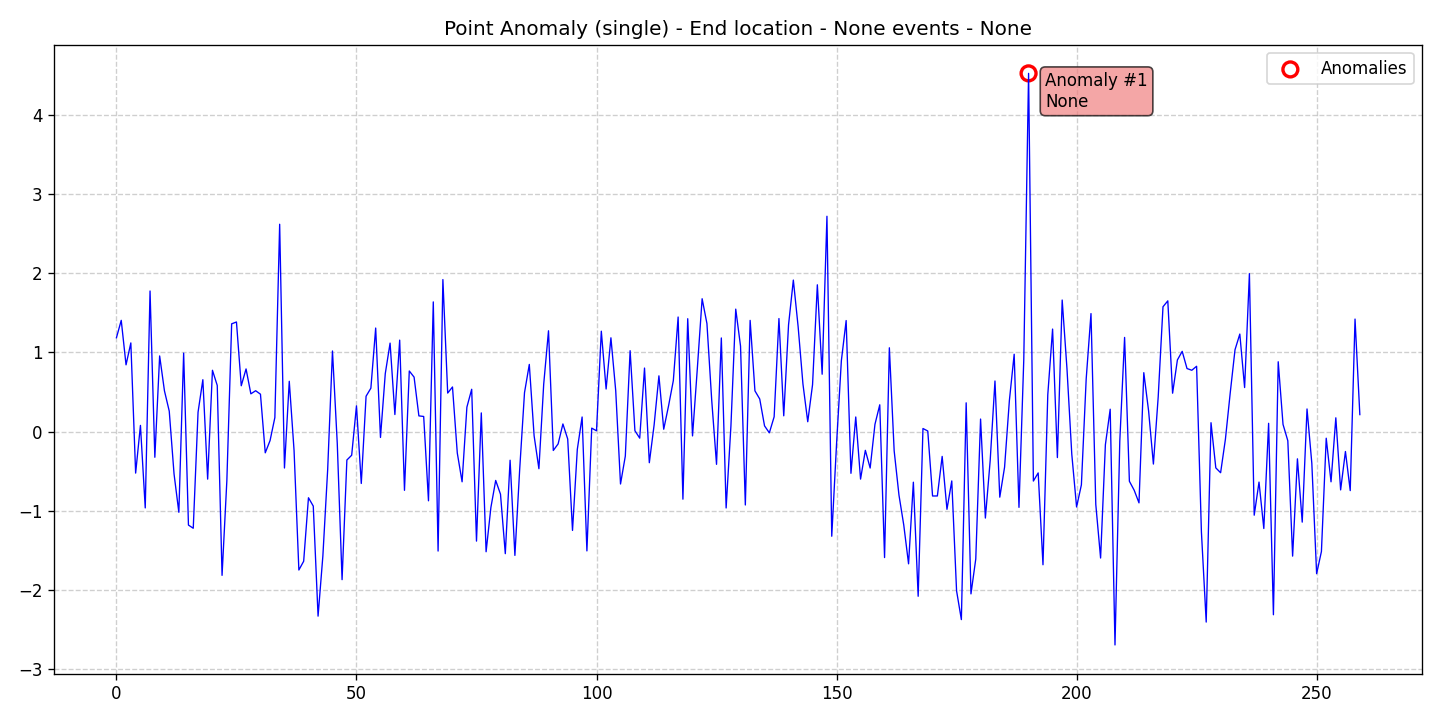

The file beside this chart, header and first rows:
data, stationary, det_lin_up, det_lin_down, det_quad, det_cubic, det_exp, det_damped, stoc_trend, volatility, single_seas, multiple_seas, point_anom_single, point_anom_multi, collect_anom, context_anom, mean_shift, var_shift, trend_shift, date, is_break, is_anomaly, is_multi, location_beginning
1.186, 0, 0, 0, 0, 0, 0, 0, 0, 0, 0, 0, 1, 0, 0, 0, 0, 0, 0, 2020-01-01, 0, 0, 0, 0
1.406, 0, 0, 0, 0, 0, 0, 0, 0, 0, 0, 0, 1, 0, 0, 0, 0, 0, 0, 2020-01-02, 0, 0, 0, 0
0.8435, 0, 0, 0, 0, 0, 0, 0, 0, 0, 0, 0, 1, 0, 0, 0, 0, 0, 0, 2020-01-03, 0, 0, 0, 0
1.121, 0, 0, 0, 0, 0, 0, 0, 0, 0, 0, 0, 1, 0, 0, 0, 0, 0, 0, 2020-01-04, 0, 0, 0, 0
-0.5258, 0, 0, 0, 0, 0, 0, 0, 0, 0, 0, 0, 1, 0, 0, 0, 0, 0, 0, 2020-01-05, 0, 0, 0, 0
0.07739, 0, 0, 0, 0, 0, 0, 0, 0, 0, 0, 0, 1, 0, 0, 0, 0, 0, 0, 2020-01-06, 0, 0, 0, 0
-0.9663, 0, 0, 0, 0, 0, 0, 0, 0, 0, 0, 0, 1, 0, 0, 0, 0, 0, 0, 2020-01-07, 0, 0, 0, 0
1.777, 0, 0, 0, 0, 0, 0, 0, 0, 0, 0, 0, 1, 0, 0, 0, 0, 0, 0, 2020-01-08, 0, 0, 0, 0
-0.3256, 0, 0, 0, 0, 0, 0, 0, 0, 0, 0, 0, 1, 0, 0, 0, 0, 0, 0, 2020-01-09, 0, 0, 0, 0
0.956, 0, 0, 0, 0, 0, 0, 0, 0, 0, 0, 0, 1, 0, 0, 0, 0, 0, 0, 2020-01-10, 0, 0, 0, 0
0.5148, 0, 0, 0, 0, 0, 0, 0, 0, 0, 0, 0, 1, 0, 0, 0, 0, 0, 0, 2020-01-11, 0, 0, 0, 0
0.2577, 0, 0, 0, 0, 0, 0, 0, 0, 0, 0, 0, 1, 0, 0, 0, 0, 0, 0, 2020-01-12, 0, 0, 0, 0
-0.5367, 0, 0, 0, 0, 0, 0, 0, 0, 0, 0, 0, 1, 0, 0, 0, 0, 0, 0, 2020-01-13, 0, 0, 0, 0
-1.021, 0, 0, 0, 0, 0, 0, 0, 0, 0, 0, 0, 1, 0, 0, 0, 0, 0, 0, 2020-01-14, 0, 0, 0, 0
0.9916, 0, 0, 0, 0, 0, 0, 0, 0, 0, 0, 0, 1, 0, 0, 0, 0, 0, 0, 2020-01-15, 0, 0, 0, 0
-1.183, 0, 0, 0, 0, 0, 0, 0, 0, 0, 0, 0, 1, 0, 0, 0, 0, 0, 0, 2020-01-16, 0, 0, 0, 0
-1.223, 0, 0, 0, 0, 0, 0, 0, 0, 0, 0, 0, 1, 0, 0, 0, 0, 0, 0, 2020-01-17, 0, 0, 0, 0
0.2445, 0, 0, 0, 0, 0, 0, 0, 0, 0, 0, 0, 1, 0, 0, 0, 0, 0, 0, 2020-01-18, 0, 0, 0, 0
0.6554, 0, 0, 0, 0, 0, 0, 0, 0, 0, 0, 0, 1, 0, 0, 0, 0, 0, 0, 2020-01-19, 0, 0, 0, 0
-0.6021, 0, 0, 0, 0, 0, 0, 0, 0, 0, 0, 0, 1, 0, 0, 0, 0, 0, 0, 2020-01-20, 0, 0, 0, 0
0.7747, 0, 0, 0, 0, 0, 0, 0, 0, 0, 0, 0, 1, 0, 0, 0, 0, 0, 0, 2020-01-21, 0, 0, 0, 0
0.5825, 0, 0, 0, 0, 0, 0, 0, 0, 0, 0, 0, 1, 0, 0, 0, 0, 0, 0, 2020-01-22, 0, 0, 0, 0
-1.819, 0, 0, 0, 0, 0, 0, 0, 0, 0, 0, 0, 1, 0, 0, 0, 0, 0, 0, 2020-01-23, 0, 0, 0, 0
-0.622, 0, 0, 0, 0, 0, 0, 0, 0, 0, 0, 0, 1, 0, 0, 0, 0, 0, 0, 2020-01-24, 0, 0, 0, 0
1.362, 0, 0, 0, 0, 0, 0, 0, 0, 0, 0, 0, 1, 0, 0, 0, 0, 0, 0, 2020-01-25, 0, 0, 0, 0
1.385, 0, 0, 0, 0, 0, 0, 0, 0, 0, 0, 0, 1, 0, 0, 0, 0, 0, 0, 2020-01-26, 0, 0, 0, 0
0.5789, 0, 0, 0, 0, 0, 0, 0, 0, 0, 0, 0, 1, 0, 0, 0, 0, 0, 0, 2020-01-27, 0, 0, 0, 0
0.7916, 0, 0, 0, 0, 0, 0, 0, 0, 0, 0, 0, 1, 0, 0, 0, 0, 0, 0, 2020-01-28, 0, 0, 0, 0
0.4768, 0, 0, 0, 0, 0, 0, 0, 0, 0, 0, 0, 1, 0, 0, 0, 0, 0, 0, 2020-01-29, 0, 0, 0, 0
0.5158, 0, 0, 0, 0, 0, 0, 0, 0, 0, 0, 0, 1, 0, 0, 0, 0, 0, 0, 2020-01-30, 0, 0, 0, 0
0.4721, 0, 0, 0, 0, 0, 0, 0, 0, 0, 0, 0, 1, 0, 0, 0, 0, 0, 0, 2020-01-31, 0, 0, 0, 0
-0.2693, 0, 0, 0, 0, 0, 0, 0, 0, 0, 0, 0, 1, 0, 0, 0, 0, 0, 0, 2020-02-01, 0, 0, 0, 0
-0.1143, 0, 0, 0, 0, 0, 0, 0, 0, 0, 0, 0, 1, 0, 0, 0, 0, 0, 0, 2020-02-02, 0, 0, 0, 0
0.1767, 0, 0, 0, 0, 0, 0, 0, 0, 0, 0, 0, 1, 0, 0, 0, 0, 0, 0, 2020-02-03, 0, 0, 0, 0
2.622, 0, 0, 0, 0, 0, 0, 0, 0, 0, 0, 0, 1, 0, 0, 0, 0, 0, 0, 2020-02-04, 0, 0, 0, 0
-0.4615, 0, 0, 0, 0, 0, 0, 0, 0, 0, 0, 0, 1, 0, 0, 0, 0, 0, 0, 2020-02-05, 0, 0, 0, 0
0.6354, 0, 0, 0, 0, 0, 0, 0, 0, 0, 0, 0, 1, 0, 0, 0, 0, 0, 0, 2020-02-06, 0, 0, 0, 0
-0.241, 0, 0, 0, 0, 0, 0, 0, 0, 0, 0, 0, 1, 0, 0, 0, 0, 0, 0, 2020-02-07, 0, 0, 0, 0
-1.752, 0, 0, 0, 0, 0, 0, 0, 0, 0, 0, 0, 1, 0, 0, 0, 0, 0, 0, 2020-02-08, 0, 0, 0, 0
-1.641, 0, 0, 0, 0, 0, 0, 0, 0, 0, 0, 0, 1, 0, 0, 0, 0, 0, 0, 2020-02-09, 0, 0, 0, 0
-0.8377, 0, 0, 0, 0, 0, 0, 0, 0, 0, 0, 0, 1, 0, 0, 0, 0, 0, 0, 2020-02-10, 0, 0, 0, 0
-0.9429, 0, 0, 0, 0, 0, 0, 0, 0, 0, 0, 0, 1, 0, 0, 0, 0, 0, 0, 2020-02-11, 0, 0, 0, 0
-2.335, 0, 0, 0, 0, 0, 0, 0, 0, 0, 0, 0, 1, 0, 0, 0, 0, 0, 0, 2020-02-12, 0, 0, 0, 0
-1.574, 0, 0, 0, 0, 0, 0, 0, 0, 0, 0, 0, 1, 0, 0, 0, 0, 0, 0, 2020-02-13, 0, 0, 0, 0
-0.4819, 0, 0, 0, 0, 0, 0, 0, 0, 0, 0, 0, 1, 0, 0, 0, 0, 0, 0, 2020-02-14, 0, 0, 0, 0
1.019, 0, 0, 0, 0, 0, 0, 0, 0, 0, 0, 0, 1, 0, 0, 0, 0, 0, 0, 2020-02-15, 0, 0, 0, 0
-0.1523, 0, 0, 0, 0, 0, 0, 0, 0, 0, 0, 0, 1, 0, 0, 0, 0, 0, 0, 2020-02-16, 0, 0, 0, 0
-1.874, 0, 0, 0, 0, 0, 0, 0, 0, 0, 0, 0, 1, 0, 0, 0, 0, 0, 0, 2020-02-17, 0, 0, 0, 0
-0.3604, 0, 0, 0, 0, 0, 0, 0, 0, 0, 0, 0, 1, 0, 0, 0, 0, 0, 0, 2020-02-18, 0, 0, 0, 0
-0.3001, 0, 0, 0, 0, 0, 0, 0, 0, 0, 0, 0, 1, 0, 0, 0, 0, 0, 0, 2020-02-19, 0, 0, 0, 0
0.3242, 0, 0, 0, 0, 0, 0, 0, 0, 0, 0, 0, 1, 0, 0, 0, 0, 0, 0, 2020-02-20, 0, 0, 0, 0
-0.6572, 0, 0, 0, 0, 0, 0, 0, 0, 0, 0, 0, 1, 0, 0, 0, 0, 0, 0, 2020-02-21, 0, 0, 0, 0
0.4465, 0, 0, 0, 0, 0, 0, 0, 0, 0, 0, 0, 1, 0, 0, 0, 0, 0, 0, 2020-02-22, 0, 0, 0, 0
0.5482, 0, 0, 0, 0, 0, 0, 0, 0, 0, 0, 0, 1, 0, 0, 0, 0, 0, 0, 2020-02-23, 0, 0, 0, 0
1.309, 0, 0, 0, 0, 0, 0, 0, 0, 0, 0, 0, 1, 0, 0, 0, 0, 0, 0, 2020-02-24, 0, 0, 0, 0
-0.07501, 0, 0, 0, 0, 0, 0, 0, 0, 0, 0, 0, 1, 0, 0, 0, 0, 0, 0, 2020-02-25, 0, 0, 0, 0
0.7326, 0, 0, 0, 0, 0, 0, 0, 0, 0, 0, 0, 1, 0, 0, 0, 0, 0, 0, 2020-02-26, 0, 0, 0, 0
1.118, 0, 0, 0, 0, 0, 0, 0, 0, 0, 0, 0, 1, 0, 0, 0, 0, 0, 0, 2020-02-27, 0, 0, 0, 0
0.2148, 0, 0, 0, 0, 0, 0, 0, 0, 0, 0, 0, 1, 0, 0, 0, 0, 0, 0, 2020-02-28, 0, 0, 0, 0
1.156, 0, 0, 0, 0, 0, 0, 0, 0, 0, 0, 0, 1, 0, 0, 0, 0, 0, 0, 2020-02-29, 0, 0, 0, 0
... 200 more rows
